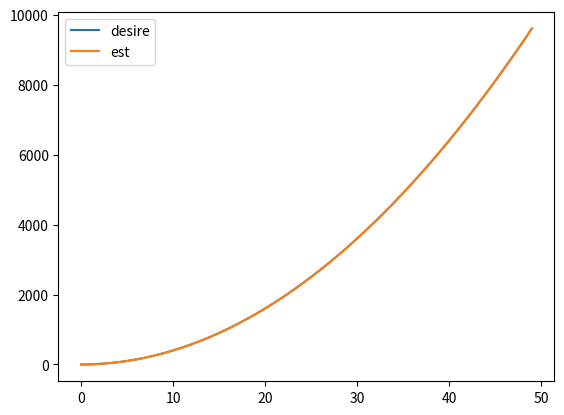

The script that saved this image:
import numpy as np

# def RLS_step(w, P, x, d, lmbd):
#     y = (w.T * x)[0, 0]
#     e = d - y
#     Px = P * x
#     k = Px * (lmbd + x.T * Px).I
#     P = (P - k * x.T * P) / lmbd
#     w = w + e * k
#     return w, P, e

# def my_RLS(x, d, N = 4, lmbd = 0.999, delta = 0.0002):
#     L = min(len(x),len(d))
#     w = np.mat(np.zeros((N, 1)))
#     P = np.mat(np.eye(N)/delta)
#     e = np.zeros(L-N)
#     for k in range(L-N):
#         xk = np.mat(x[k:k+N]).T
#         w, P, e[k] = RLS_step(w, P, xk, d[k], lmbd)
    
#     return np.array(w.T)[0]
   
'''
    Recursive least square filter
'''
class RLS_filter:
    def __init__(self, order, forgetting_factor=0.99, delta=0.0002):
        self.order = order
        self.forgetting_factor = forgetting_factor
        self.theta = np.zeros((order, 1))
        self.P = np.eye(order) / delta

    def update(self, x, d):
        x = np.array(x).reshape(-1, 1)
        d = np.array(d).reshape(-1, 1)

        # Prediction error
        e = d - np.dot(x.T, self.theta)

        # Gain vector
        k = np.dot(self.P, x) / (self.forgetting_factor + np.dot(np.dot(x.T, self.P), x))

        # Update filter coefficients
        self.theta = self.theta + np.dot(k, e)

        # Update covariance matrix
        self.P = (self.P - np.dot(np.dot(k, x.T), self.P)) / self.forgetting_factor

        return np.squeeze(np.dot(x.T, self.theta))
    
    def __call__(self, x, d):
        L = min(len(x), len(d))
        N = L - self.order
        y_est = np.zeros(N)
        for i in range(N):
            y_est[i] = self.update(x[i:i+self.order], d[i])

        return self.theta


'''
    Polynomial fitting using recursive least square
'''
class RLS_polynomialFit(RLS_filter):
    def __call__(self, x, d):
        assert(len(x) == len(d))
        for i, e in enumerate(x):
            xk = [e**m for m in range(self.order)]
            self.update(xk, d[i])

        return self.theta


if __name__ == "__main__":

    import matplotlib.pyplot as plt

    def polynomial(x, theta):
        res = 0
        for i, e in enumerate(theta):
            res = res + e * x ** i
        return res

    def my_func_test(x):
        theta = [0, 0, 4]
        return polynomial(x, theta)
    
    N = 50
    x = [_ for _ in range(N)]
    # noise = np.random.normal(0, 0.4, N)
    # x = x + noise
    d = [my_func_test(_) for _ in range(N)]

    test = RLS_polynomialFit(4)
    theta = test(x, d)
    print(theta)
    est = [polynomial(_, theta) for _ in x]

    plt.plot(d, label='desire')
    plt.plot(est, label='est')
    plt.legend()
    plt.show()


